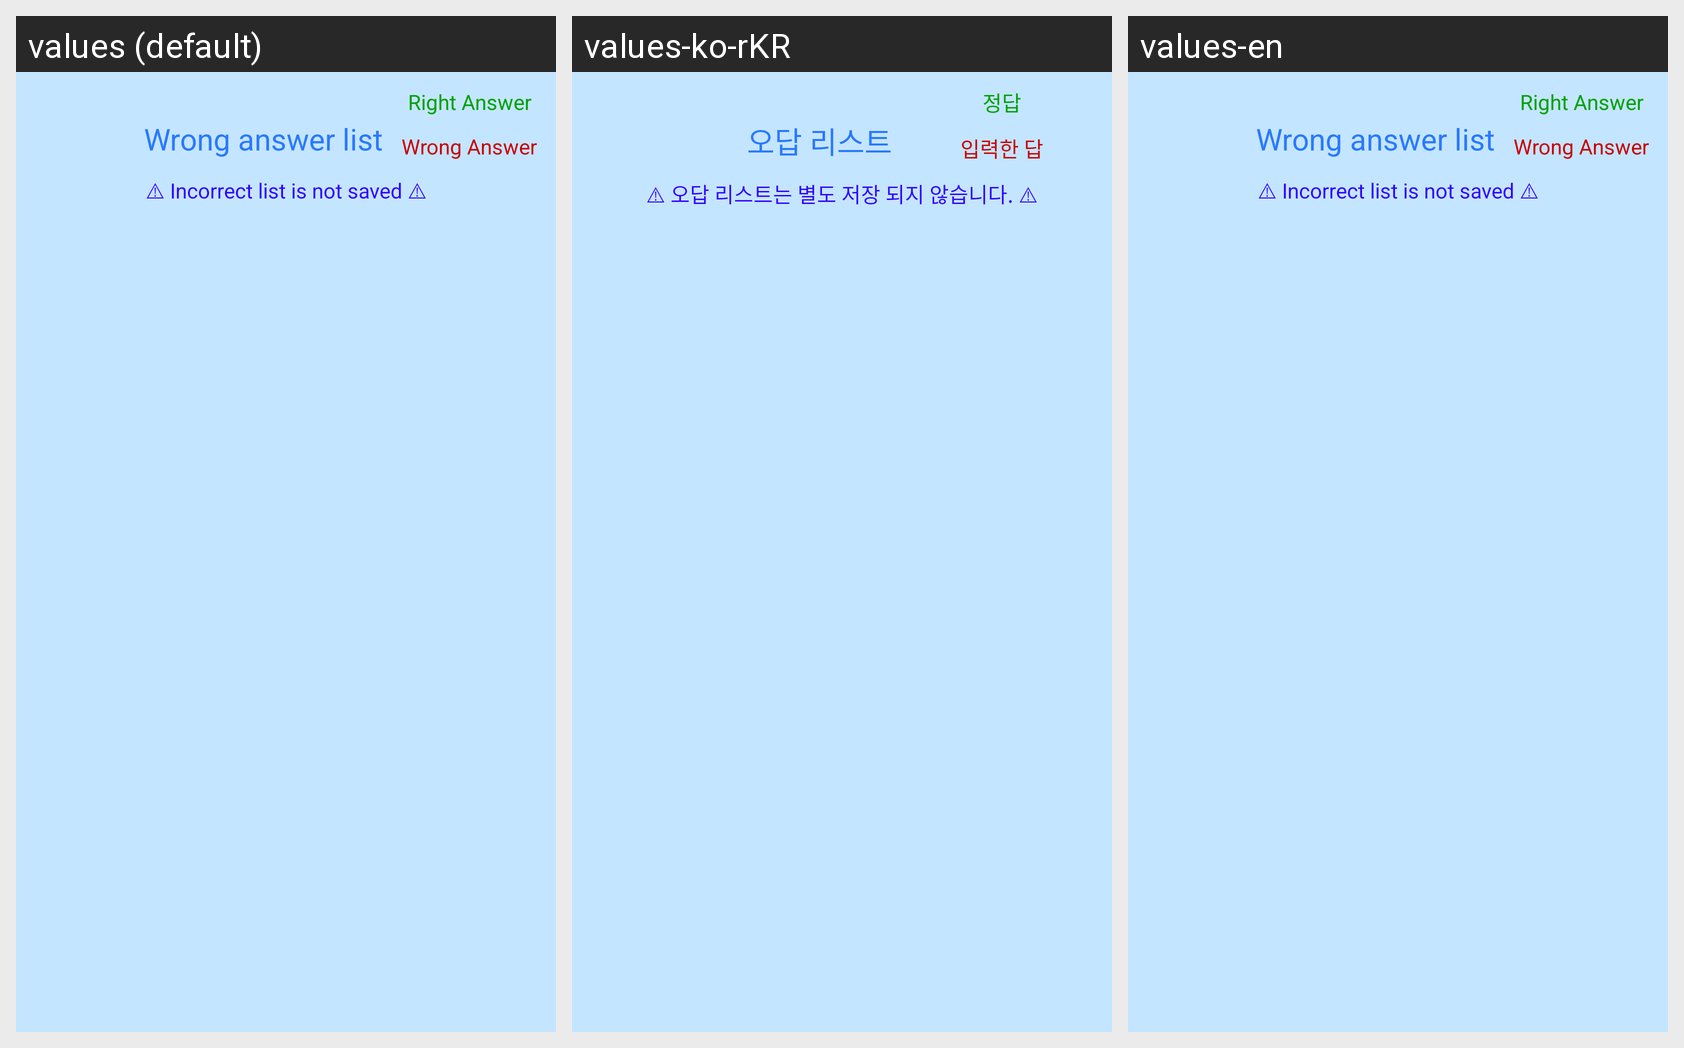

For this localized Android screen grid, give each drawn string resource with its value in every locale shown.
Android screen res/layout/activity_wrong_answer.xml rendered under 3 locales, left to right: values (default), values-ko-rKR, values-en. Device: Nexus 5 (rendered at 1080×1920; each locale shown at half size, 540×960, under a caption strip naming it); theme Theme.MathQuiz.
Strings drawn on this screen, with the default value and each locale's value (text and hints the layout hard-codes, and strings that could not be matched under every locale, appear in the picture but are not listed):

wrong_list
  values: Wrong answer list
  values-ko-rKR: 오답 리스트
  values-en: Wrong answer list

right_answer
  values: Right Answer
  values-ko-rKR: 정답
  values-en: Right Answer

user_input_number
  values: Wrong Answer
  values-ko-rKR: 입력한 답
  values-en: Wrong Answer

warning_msg
  values: ⚠ Incorrect list is not saved ⚠
  values-ko-rKR: ⚠ 오답 리스트는 별도 저장 되지 않습니다. ⚠
  values-en: ⚠ Incorrect list is not saved ⚠
